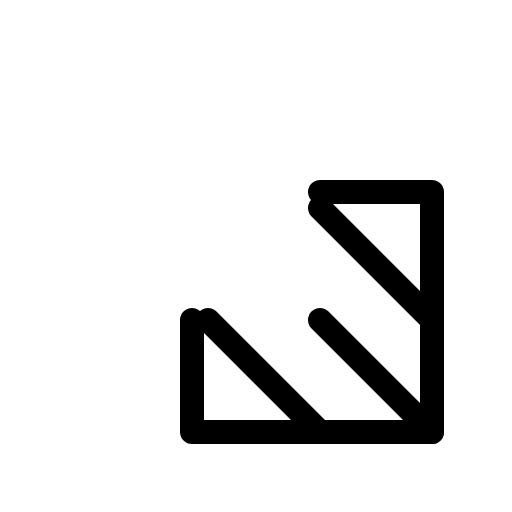
t = 0.00 s
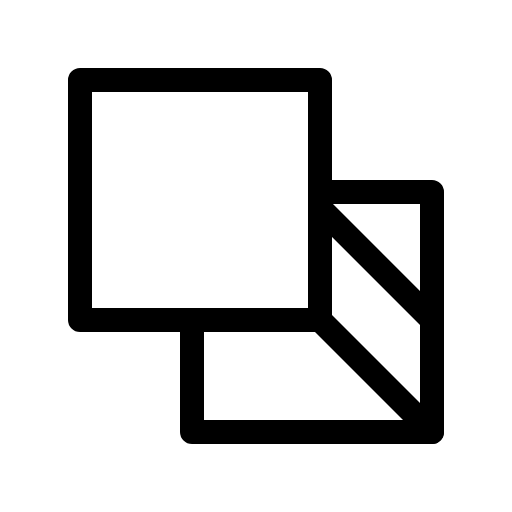
t = 1.20 s
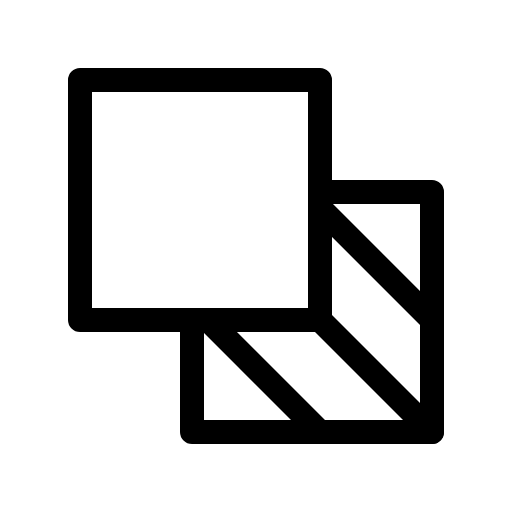
t = 1.58 s
t = 1.95 s: frame unchanged from t = 1.58 s, image omitted
t = 2.33 s: frame unchanged from t = 1.58 s, image omitted

The animated SVG that drew these frames (rendered in a browser with its animation timeline set to each time). Animation: 1 CSS @keyframes rule; one cycle of 2.70 s, repeats indefinitely.

<svg xmlns="http://www.w3.org/2000/svg" viewBox="0 0 256 256">
  <style>
    .draw-line {
      stroke-dasharray: 2000;
      stroke-dashoffset: 0;
    }
    svg:hover .draw-line {
      animation: phosphor-draw-in 1.5s ease-in-out infinite alternate;
    }
    @keyframes phosphor-draw-in {
      0%   { stroke-dashoffset: 2000; }
      100% { stroke-dashoffset: 0; }
    }
  </style><rect width="256" height="256" fill="none"/><rect x="40" y="40" width="120" height="120" fill="none" stroke="currentColor" stroke-linecap="round" stroke-linejoin="round" stroke-width="12" class="draw-line" pathLength="1" style="animation-delay: 0s"/><polyline points="160 96 216 96 216 216 96 216 96 160" fill="none" stroke="currentColor" stroke-linecap="round" stroke-linejoin="round" stroke-width="12" class="draw-line" pathLength="1" style="animation-delay: 0.3s"/><line x1="160" y1="160" x2="216" y2="216" fill="none" stroke="currentColor" stroke-linecap="round" stroke-linejoin="round" stroke-width="12" class="draw-line" pathLength="1" style="animation-delay: 0.6s"/><line x1="160" y1="104" x2="216" y2="160" fill="none" stroke="currentColor" stroke-linecap="round" stroke-linejoin="round" stroke-width="12" class="draw-line" pathLength="1" style="animation-delay: 0.9s"/><line x1="104" y1="160" x2="160" y2="216" fill="none" stroke="currentColor" stroke-linecap="round" stroke-linejoin="round" stroke-width="12" class="draw-line" pathLength="1" style="animation-delay: 1.2s"/></svg>
